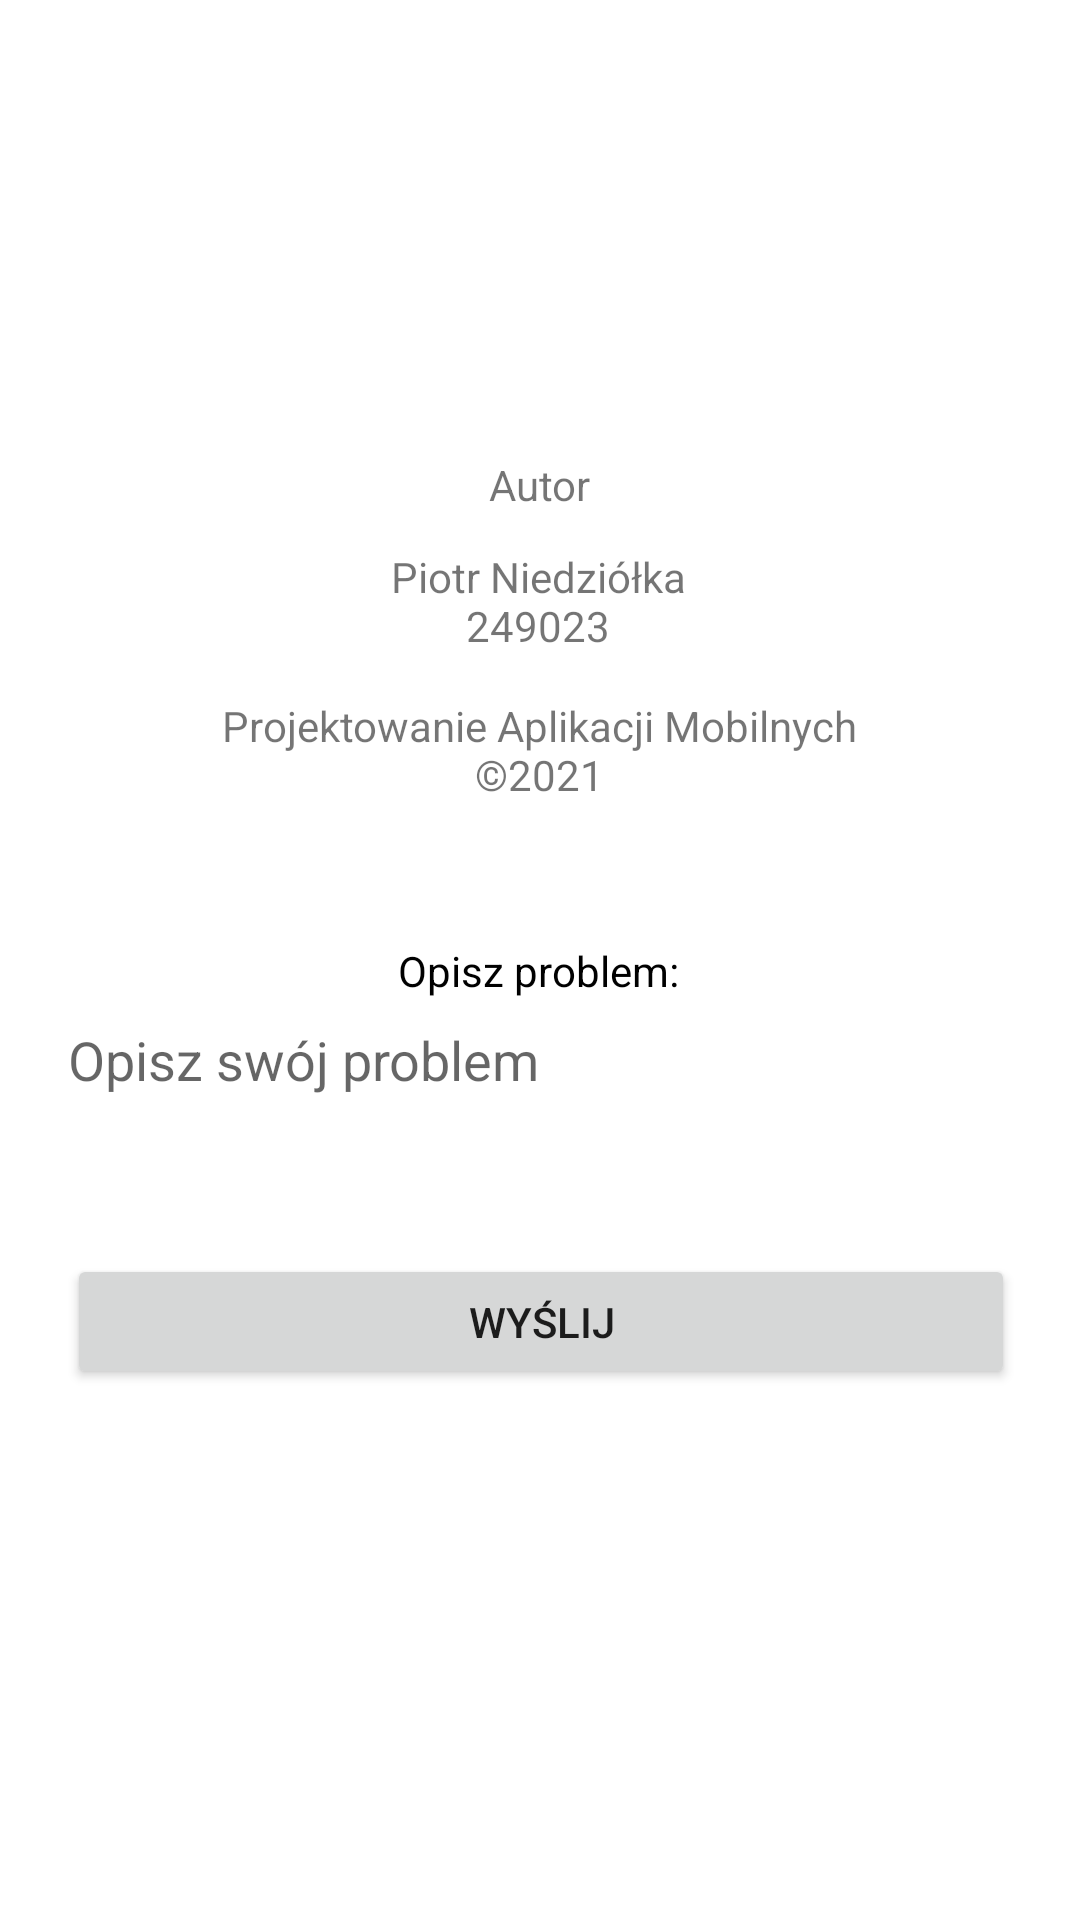

Android layout source for this screen:
<!-- AndroidManifest.xml: application theme Theme.PAM_Project -->
<!-- res/layout/activity_bug.xml -->
<?xml version="1.0" encoding="utf-8"?>
<androidx.constraintlayout.widget.ConstraintLayout xmlns:android="http://schemas.android.com/apk/res/android"
    xmlns:app="http://schemas.android.com/apk/res-auto"
    xmlns:tools="http://schemas.android.com/tools"
    android:layout_width="match_parent"
    android:layout_height="match_parent"
    tools:context=".bug">

    <ImageView
        android:id="@+id/imageView"
        android:layout_width="114dp"
        android:layout_height="136dp"
        android:layout_marginTop="16dp"
        app:layout_constraintEnd_toEndOf="parent"
        app:layout_constraintHorizontal_bias="0.498"
        app:layout_constraintStart_toStartOf="parent"
        app:layout_constraintTop_toTopOf="parent"
        app:srcCompat="@drawable/icon_bug"
        tools:ignore="VectorDrawableCompat" />

    <TextView
        android:id="@+id/textView"
        android:layout_width="wrap_content"
        android:layout_height="wrap_content"
        android:text="Autor"
        app:layout_constraintEnd_toEndOf="parent"
        app:layout_constraintStart_toStartOf="parent"
        app:layout_constraintTop_toBottomOf="@+id/imageView" />

    <TextView
        android:id="@+id/textView9"
        android:layout_width="102dp"
        android:layout_height="43dp"
        android:layout_marginTop="8dp"
        android:gravity="center"
        android:text="Piotr Niedziółka 249023"
        app:layout_constraintEnd_toEndOf="parent"
        app:layout_constraintHorizontal_bias="0.498"
        app:layout_constraintStart_toStartOf="parent"
        app:layout_constraintTop_toBottomOf="@+id/textView" />

    <TextView
        android:id="@+id/textView10"
        android:layout_width="216dp"
        android:layout_height="40dp"
        android:layout_marginTop="8dp"
        android:gravity="center"
        android:text="Projektowanie Aplikacji Mobilnych  ©2021"
        app:layout_constraintEnd_toEndOf="parent"
        app:layout_constraintHorizontal_bias="0.497"
        app:layout_constraintStart_toStartOf="parent"
        app:layout_constraintTop_toBottomOf="@+id/textView9" />

    <TextView
        android:id="@+id/textView11"
        android:layout_width="wrap_content"
        android:layout_height="wrap_content"
        android:layout_marginTop="44dp"
        android:text="Opisz problem:"
        android:textColor="#000000"
        app:layout_constraintEnd_toEndOf="parent"
        app:layout_constraintHorizontal_bias="0.498"
        app:layout_constraintStart_toStartOf="parent"
        app:layout_constraintTop_toBottomOf="@+id/textView10" />

    <EditText
        android:id="@+id/editTextTextPersonName"
        android:layout_width="315dp"
        android:layout_height="65dp"
        android:layout_marginTop="8dp"
        android:background="@null"
        android:ems="10"
        android:gravity="top|left"
        android:hint="Opisz swój problem"
        android:inputType="textPersonName"
        android:outlineAmbientShadowColor="#FFFFFF"
        android:outlineSpotShadowColor="#FFFFFF"
        android:singleLine="false"
        app:layout_constraintEnd_toEndOf="parent"
        app:layout_constraintStart_toStartOf="parent"
        app:layout_constraintTop_toBottomOf="@+id/textView11" />

    <Button
        android:id="@+id/button"
        android:layout_width="316dp"
        android:layout_height="45dp"
        android:layout_marginTop="12dp"
        android:text="Wyślij"
        app:layout_constraintEnd_toEndOf="parent"
        app:layout_constraintHorizontal_bias="0.506"
        app:layout_constraintStart_toStartOf="parent"
        app:layout_constraintTop_toBottomOf="@+id/editTextTextPersonName" />

    <ImageView
        android:id="@+id/imageView2"
        android:layout_width="307dp"
        android:layout_height="373dp"
        android:layout_marginTop="12dp"
        app:layout_constraintEnd_toEndOf="parent"
        app:layout_constraintStart_toStartOf="parent"
        app:layout_constraintTop_toBottomOf="@+id/button"
        app:srcCompat="@drawable/dog" />
</androidx.constraintlayout.widget.ConstraintLayout>
<!-- resources referenced by this layout -->
<resources>
  <style name="Theme.PAM_Project" parent="Theme.MaterialComponents.DayNight.DarkActionBar">
          
          <item name="colorPrimary">@color/purple_500</item>
          <item name="colorPrimaryVariant">@color/purple_700</item>
          <item name="colorOnPrimary">@color/white</item>
          
          <item name="colorSecondary">@color/teal_200</item>
          <item name="colorSecondaryVariant">@color/teal_700</item>
          <item name="colorOnSecondary">@color/black</item>
          
          <item name="android:statusBarColor" tools:targetApi="l">?attr/colorPrimaryVariant</item>
          <item name="android:statusBarColor"> #000000</item>
          
      </style>
  <color name="purple_500">#674400</color>
  <color name="purple_700">#533700</color>
  <color name="white">#FFFFFFFF</color>
  <color name="teal_200">#FF03DAC5</color>
  <color name="teal_700">#FF018786</color>
  <color name="black">#FF000000</color>
</resources>
